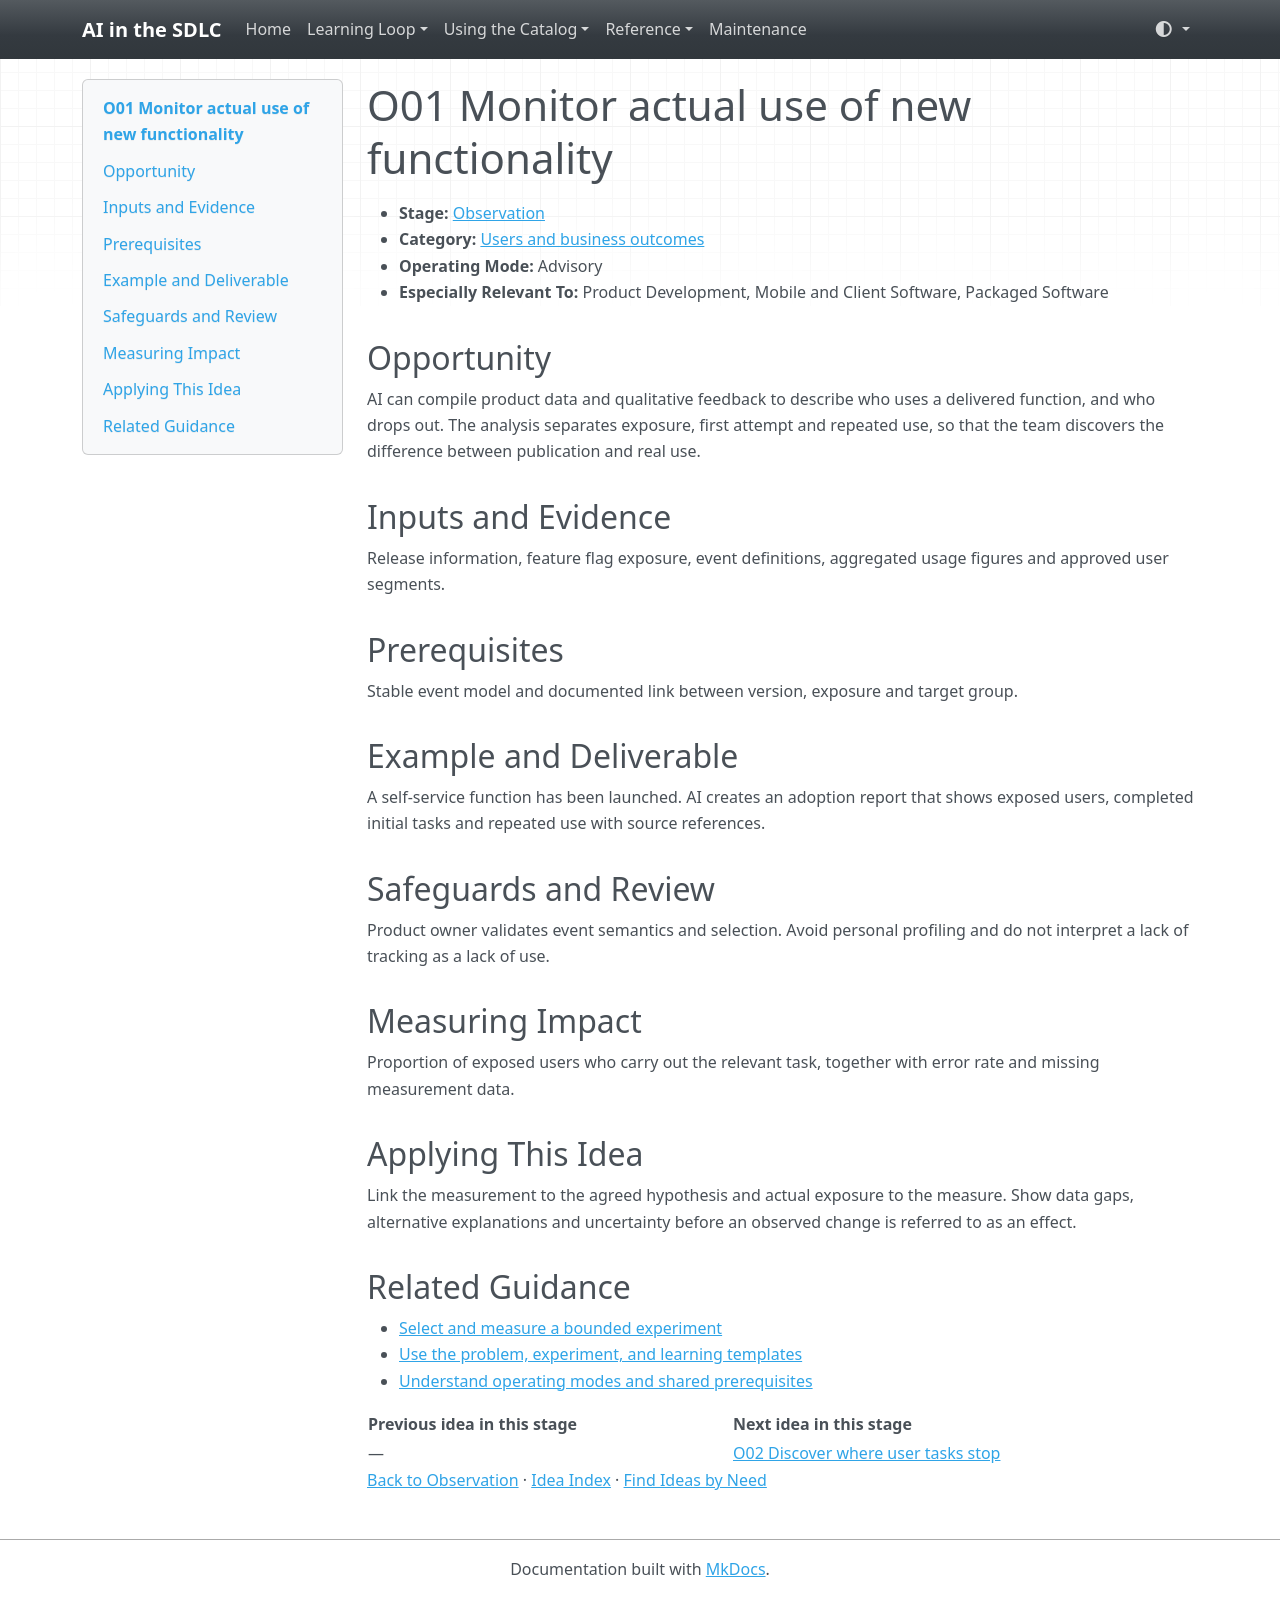

repository: grove/ai-sdlc · page: ideas/O01/index.html · generator: mkdocs

# O01 Monitor actual use of new functionality

<a id="o01"></a>

- **Stage:** [Observation](../stages/observation.md)
- **Category:** [Users and business outcomes](../stages/observation.md#o-category-1)
- **Operating Mode:** Advisory
- **Especially Relevant To:** Product Development, Mobile and Client Software, Packaged Software

## Opportunity

AI can compile product data and qualitative feedback to describe who uses a delivered function, and who drops out. The analysis separates exposure, first attempt and repeated use, so that the team discovers the difference between publication and real use.

## Inputs and Evidence

Release information, feature flag exposure, event definitions, aggregated usage figures and approved user segments.

## Prerequisites

Stable event model and documented link between version, exposure and target group.

## Example and Deliverable

A self-service function has been launched. AI creates an adoption report that shows exposed users, completed initial tasks and repeated use with source references.

## Safeguards and Review

Product owner validates event semantics and selection. Avoid personal profiling and do not interpret a lack of tracking as a lack of use.

## Measuring Impact

Proportion of exposed users who carry out the relevant task, together with error rate and missing measurement data.

## Applying This Idea

Link the measurement to the agreed hypothesis and actual exposure to the measure. Show data gaps, alternative explanations and uncertainty before an observed change is referred to as an effect.

## Related Guidance

- [Select and measure a bounded experiment](../guides/impact-measurement.md)
- [Use the problem, experiment, and learning templates](../templates.md)
- [Understand operating modes and shared prerequisites](../guides/how-to-use.md)

| Previous idea in this stage | Next idea in this stage |
| --- | --- |
| — | [O02 Discover where user tasks stop](O02.md) |

[Back to Observation](../stages/observation.md) · [Idea Index](../idea-index.md) · [Find Ideas by Need](../guides/find-by-need.md)
